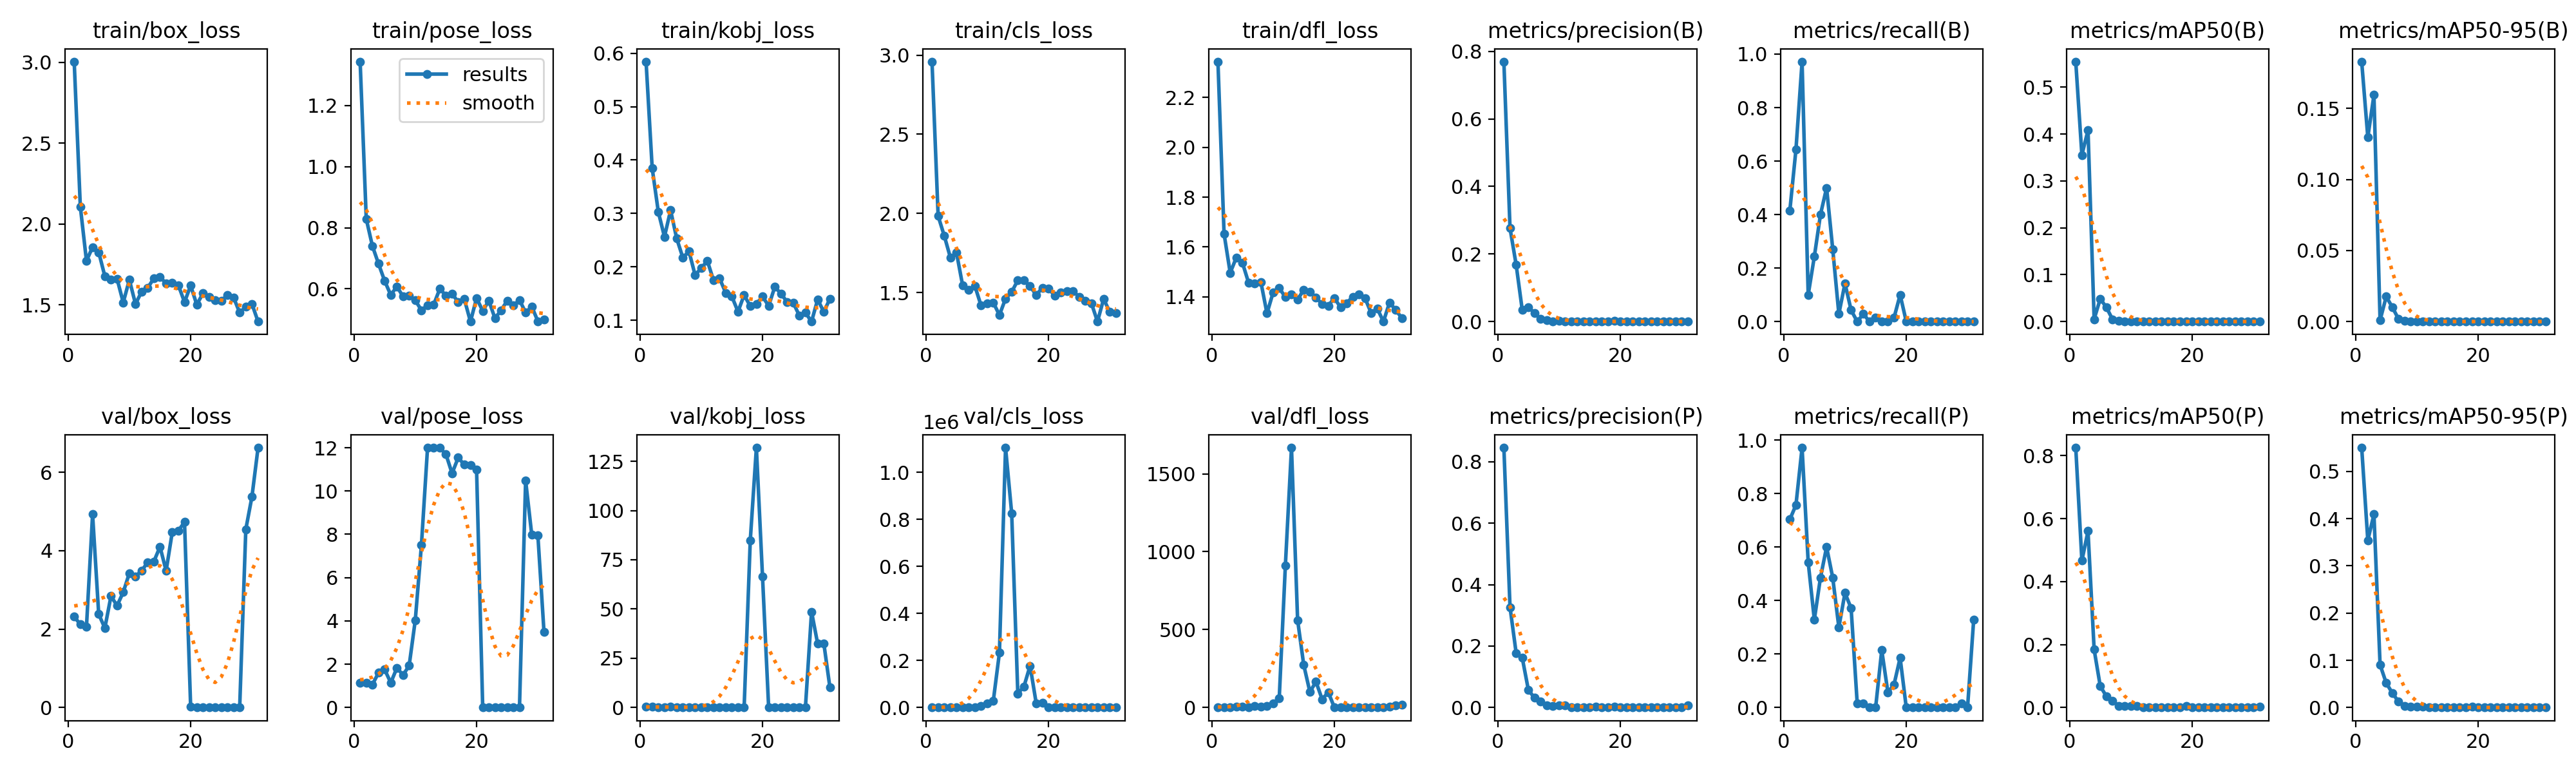

The data file committed next to this chart (first rows):
epoch, time, train/box_loss, train/pose_loss, train/kobj_loss, train/cls_loss, train/dfl_loss, metrics/precision(B), metrics/recall(B), metrics/mAP50(B), metrics/mAP50-95(B), metrics/precision(P), metrics/recall(P), metrics/mAP50(P), metrics/mAP50-95(P), val/box_loss, val/pose_loss, val/kobj_loss, val/cls_loss, val/dfl_loss, lr/pg0, lr/pg1, lr/pg2
1, 49.92, 3.003, 1.344, 0.584, 2.958, 2.343, 0.7691, 0.4143, 0.5543, 0.1828, 0.8454, 0.703, 0.8252, 0.5503, 2.316, 1.143, 0.4823, 1.999, 1.733, 0.0003, 0.0003, 0.0973
2, 83.03, 2.107, 0.8287, 0.3846, 1.983, 1.653, 0.2764, 0.6429, 0.3553, 0.1297, 0.3265, 0.7571, 0.4664, 0.354, 2.123, 1.14, 0.3194, 6.991, 1.824, 0.0006999, 0.0006999, 0.0937
3, 167.5, 1.773, 0.7404, 0.3028, 1.858, 1.496, 0.1685, 0.9714, 0.4084, 0.1594, 0.1777, 0.9714, 0.5604, 0.4094, 2.055, 1.06, 0.2224, 22.65, 2.036, 0.0011, 0.0011, 0.0901
4, 249.4, 1.857, 0.6819, 0.2564, 1.72, 1.558, 0.03403, 0.1, 0.00511, 0.00094, 0.1616, 0.5429, 0.1841, 0.09049, 4.93, 1.608, 0.2037, 23.64, 6.793, 0.001499, 0.001499, 0.0865
5, 355.2, 1.826, 0.6258, 0.306, 1.751, 1.536, 0.04218, 0.2429, 0.04853, 0.01756, 0.05707, 0.3286, 0.06775, 0.05198, 2.383, 1.752, 0.3897, 109.2, 4.045, 0.001897, 0.001897, 0.0829
6, 491.5, 1.678, 0.5795, 0.253, 1.544, 1.457, 0.02583, 0.4, 0.03035, 0.01013, 0.03137, 0.4857, 0.03581, 0.03082, 2.028, 1.147, 0.1226, 321.7, 2.622, 0.002294, 0.002294, 0.07929
7, 551.3, 1.656, 0.6078, 0.2173, 1.518, 1.454, 0.00833, 0.5, 0.00473, 0.00186, 0.01867, 0.6, 0.0215, 0.01271, 2.842, 1.835, 0.06479, 915.5, 8.091, 0.002689, 0.002689, 0.07569
8, 763.3, 1.661, 0.5743, 0.2293, 1.54, 1.46, 0.00452, 0.2714, 0.00154, 0.00058, 0.0081, 0.4857, 0.00514, 0.00326, 2.6, 1.497, 0.05924, 1331, 4.86, 0.003084, 0.003084, 0.07208
9, 966.9, 1.515, 0.5766, 0.1846, 1.418, 1.334, 0.00048, 0.02857, 2e-05, 1e-05, 0.005, 0.3, 0.00456, 0.00176, 2.941, 1.94, 0.04967, 6348, 8.149, 0.003476, 0.003476, 0.06848
10, 1144, 1.656, 0.5621, 0.1978, 1.429, 1.417, 0.00238, 0.1429, 0.00062, 0.00023, 0.00714, 0.4286, 0.00439, 0.00213, 3.43, 4.04, 0.02424, 17212, 24.71, 0.003866, 0.003866, 0.06487
11, 1330, 1.506, 0.5295, 0.2113, 1.436, 1.435, 0.00071, 0.04286, 5e-05, 2e-05, 0.00619, 0.3714, 0.00409, 0.00171, 3.346, 7.503, 0, 28366, 59.51, 0.004253, 0.004253, 0.06125
12, 1510, 1.582, 0.5465, 0.175, 1.357, 1.4, 0, 0, 0, 0, 0.00024, 0.01429, 2e-05, 0, 3.492, 12, 0, 232948, 910.1, 0.004639, 0.004639, 0.05764
13, 1554, 1.606, 0.5481, 0.1782, 1.461, 1.409, 0.00048, 0.02857, 2e-05, 1e-05, 0.00024, 0.01429, 2e-05, 1e-05, 3.705, 12, 0.03173, 1.10531e+06, 1667, 0.005021, 0.005021, 0.05402
14, 1661, 1.664, 0.5998, 0.1514, 1.503, 1.389, 0, 0, 0, 0, 0, 0, 0, 0, 3.727, 12, 0, 826429, 560.6, 0.0054, 0.0054, 0.0504
15, 1799, 1.673, 0.5778, 0.1445, 1.577, 1.429, 0.00024, 0.01429, 1e-05, 0, 0, 0, 0, 0, 4.102, 11.7, 0, 59922, 273, 0.005775, 0.005775, 0.04678
16, 1877, 1.633, 0.5841, 0.1162, 1.577, 1.421, 0, 0, 0, 0, 0.00357, 0.2143, 0.00159, 0.00033, 3.488, 10.82, 0, 89397, 100.7, 0.006147, 0.006147, 0.04315
17, 1959, 1.639, 0.5561, 0.1474, 1.54, 1.398, 0, 0, 0, 0, 0.00095, 0.05714, 0.00012, 3e-05, 4.475, 11.54, 0, 177706, 165.3, 0.006516, 0.006516, 0.03952
18, 2083, 1.622, 0.5662, 0.1265, 1.483, 1.37, 0.00024, 0.01429, 1e-05, 0, 0.00143, 0.08571, 0.0002, 5e-05, 4.512, 11.21, 84.78, 18494, 53.12, 0.00688, 0.00688, 0.03588
19, 2152, 1.518, 0.4925, 0.1306, 1.53, 1.364, 0.00167, 0.1, 0.00018, 3e-05, 0.0031, 0.1857, 0.00546, 0.00123, 4.734, 11.21, 131.9, 19077, 98.51, 0.007239, 0.007239, 0.03224
20, 2262, 1.62, 0.5694, 0.1447, 1.526, 1.396, 0, 0, 0, 0, 0, 0, 0, 0, 0.01711, 10.97, 66.4, 584.7, 0.1467, 0.007594, 0.007594, 0.02859
21, 2339, 1.502, 0.5275, 0.1269, 1.48, 1.358, 0, 0, 0, 0, 0, 0, 0, 0, 0, 0, 0, 0, 0, 0.007945, 0.007945, 0.02494
22, 2450, 1.571, 0.5608, 0.1624, 1.501, 1.375, 0, 0, 0, 0, 0, 0, 0, 0, 0, 0, 0, 0, 0, 0.00829, 0.00829, 0.02129
23, 2550, 1.55, 0.5032, 0.1501, 1.51, 1.401, 0, 0, 0, 0, 0, 0, 0, 0, 0, 0, 0, 0, 0, 0.00863, 0.00863, 0.01763
24, 2682, 1.528, 0.5299, 0.1343, 1.509, 1.411, 0, 0, 0, 0, 0, 0, 0, 0, 0, 0, 0, 0, 0, 0.008965, 0.008965, 0.01396
25, 2797, 1.524, 0.5608, 0.1331, 1.473, 1.394, 0, 0, 0, 0, 0, 0, 0, 0, 0, 0, 0, 0, 0, 0.009294, 0.009294, 0.01029
26, 2896, 1.563, 0.5448, 0.1091, 1.446, 1.335, 0, 0, 0, 0, 0, 0, 0, 0, 0, 0, 0, 0.00986, 0, 0.009337, 0.009337, 0.009337
27, 3024, 1.547, 0.5633, 0.1143, 1.433, 1.353, 0, 0, 0, 0, 0, 0, 0, 0, 0, 0, 0, 0.00043, 0, 0.009284, 0.009284, 0.009284
28, 3117, 1.452, 0.522, 0.09762, 1.316, 1.301, 0, 0, 0, 0, 0, 0, 0, 0, 0, 10.49, 48.66, 7.484, 0, 0.009229, 0.009229, 0.009229
29, 3236, 1.488, 0.5418, 0.1391, 1.459, 1.378, 0, 0, 0, 0, 0.00043, 0.01429, 1e-05, 0, 4.547, 7.98, 32.33, 20.71, 5.597, 0.009173, 0.009173, 0.009173
30, 3293, 1.506, 0.4936, 0.1156, 1.377, 1.347, 0, 0, 0, 0, 0, 0, 0, 0, 5.378, 7.951, 32.63, 16.96, 14.71, 0.009115, 0.009115, 0.009115
31, 3440, 1.397, 0.499, 0.1404, 1.368, 1.315, 0, 0, 0, 0, 0.00707, 0.3286, 0.00281, 0.00095, 6.629, 3.485, 10.13, 243.7, 16.46, 0.009055, 0.009055, 0.009055
